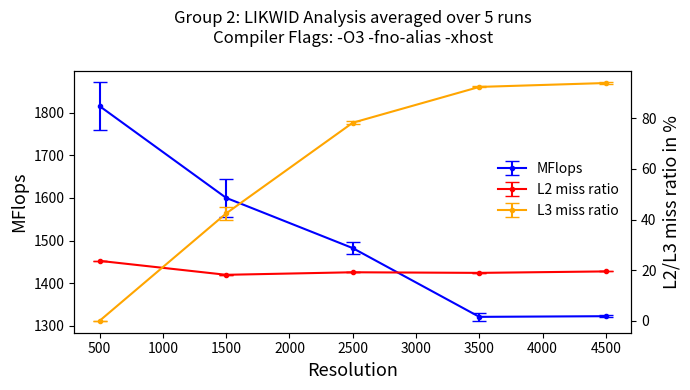

Generate this figure with matplotlib:
import matplotlib.pyplot as plt
import numpy as np

########
# DATA #
########
resolutions = [500, 1500, 2500, 3500, 4500]
### -O2

### -O3 -fno-alias -xhost
L2_miss_ratio_5runs = 100 * np.array([      # in percents
    [0.2364, 0.1819, 0.1923, 0.1898, 0.1953], 
    [0.2374, 0.1820, 0.1920, 0.1893, 0.1954],
    [0.2366, 0.1820, 0.1918, 0.1892, 0.1952],
    [0.2365, 0.1815, 0.1916, 0.1895, 0.1952],
    [0.2379, 0.1818, 0.1917, 0.1895, 0.1952]
])

L3_miss_ratio_5runs = 100 * np.array([      # in percents
    [0.0001, 0.4309, 0.7725, 0.9224, 0.9392], 
    [0.0002, 0.4227, 0.7862, 0.9211, 0.9438], 
    [0.0001, 0.4658, 0.7800, 0.9255, 0.9393],
    [0.0002, 0.3932, 0.7832, 0.9270, 0.9384], 
    [0.0002, 0.4096, 0.7916, 0.9249, 0.9373]
])

# Number is for DP, for AVX DP the number is equal +/- 5.
MFLOPS_5runs = np.array([
    [1776.9151, 1627.7634, 1469.7033, 1330.5803, 1320.5122],
    [1778.2934, 1554.1183, 1495.4391, 1316.9242, 1322.0736],
    [1873.5473, 1668.4818, 1479.6065, 1305.5911, 1322.8326],
    [1890.2021, 1597.1130, 1502.2886, 1322.8273, 1321.8052], 
    [1755.8812, 1552.3627, 1464.1460, 1329.8544, 1326.3065]
])

#########
# PLOTS #
#########

fig, ax1 = plt.subplots(nrows=1, ncols=1, figsize=(7, 4))

ax1.set_xlabel("Resolution", fontsize=13)

ax1.set_ylabel("MFlops", fontsize=13)
mflops_plot = ax1.errorbar(resolutions, np.average(MFLOPS_5runs, axis=0),
             yerr=np.std(MFLOPS_5runs, axis=0),
             capsize=5, fmt='.-', color='blue', label="MFlops")

# Set shared axis
ax2 = ax1.twinx()
ax2.set_ylabel("L2/L3 miss ratio in %", fontsize=13)

L2_plot = ax2.errorbar(resolutions, np.average(L2_miss_ratio_5runs, axis=0),
             yerr=np.std(L2_miss_ratio_5runs, axis=0),
             capsize=5, fmt='.-', color='red', label="L2 miss ratio")

L3_plot = ax2.errorbar(resolutions, np.average(L3_miss_ratio_5runs, axis=0),
             yerr=np.std(L3_miss_ratio_5runs, axis=0),
             capsize=5, fmt='.-', color='orange', label="L3 miss ratio")

ax1.set_title("Group 2: LIKWID Analysis averaged over 5 runs\nCompiler Flags: -O3 -fno-alias -xhost\n")
ax1.legend(handles=[mflops_plot, L2_plot, L3_plot], frameon=False,
           bbox_to_anchor=(1, 0.7))
plt.tight_layout()
plt.savefig("best.png")
plt.show()
